Run: headless pygame with SDL's dummy video driver; simulated clock (each Clock.tick advances the game by its frame time, no real sleeping); random seed 0; keys injected as events and as key.get_pressed() state; mouse plan: one left click at the window centre at the start of phase 2, then a move to the lower-right quarter at the start of phase 3.
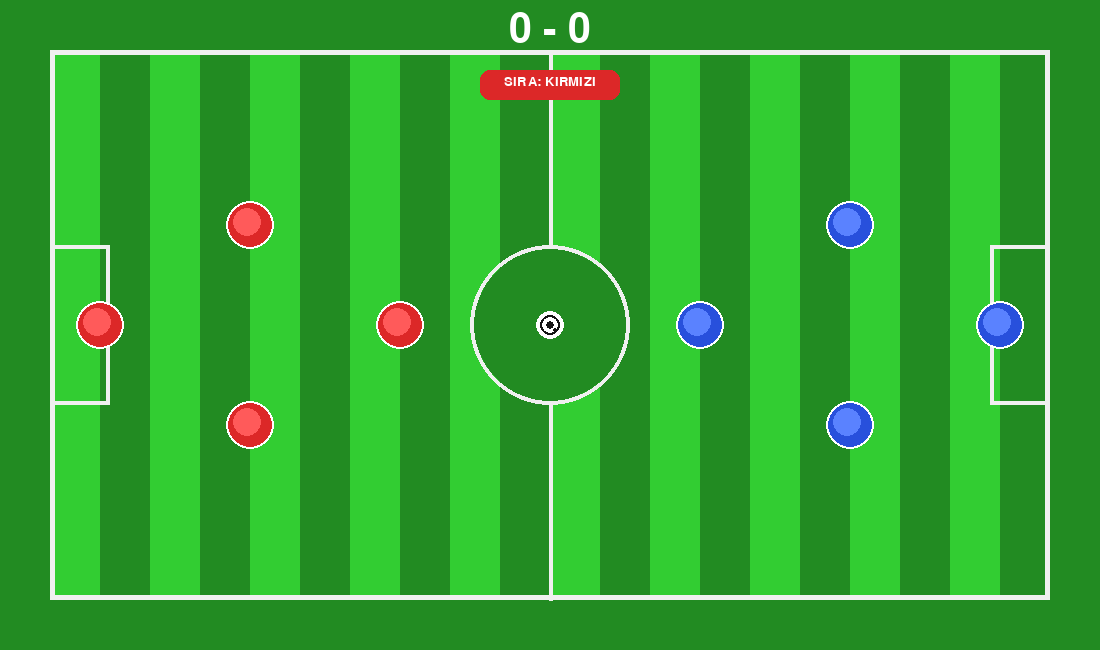
Frame 1 of 4 · flips 1–60 · no input
Frame 2 of 4 · flips 61–180 · clicked the window centre · tapped SPACE, RETURN · held RIGHT (→), D · screen unchanged from frame 1, image omitted
Frame 3 of 4 · flips 181–300 · moved the mouse to the lower-right quarter · held DOWN (↓), S · screen unchanged from frame 2, image omitted
Frame 4 of 4 · flips 301–420 · held LEFT (←), A, UP (↑), W · screen unchanged from frame 3, image omitted

The pygame program that drew these frames:

import pygame
import math


GEN, YUK = 1100, 650
FPS = 60
SURTUNME = 0.985
TOP_SURTUNME = 0.99
MAX_GUC = 25
GUC_CARPANI = 0.15


CIM_KOYU = (34, 139, 34)
CIM_ACIK = (50, 205, 50)
CIZGI_BEYAZ = (240, 240, 240)
KIRMIZI_TAKIM = (220, 40, 40)
MAVI_TAKIM = (40, 80, 220)
TOP_RENK = (255, 255, 255)
SIYAH = (20, 20, 20)
SARI_UI = (255, 215, 0)


class Top:
    def __init__(self):
        self.r = 14
        self.reset()

    def reset(self):
        self.x, self.y = GEN // 2, YUK // 2
        self.vx, self.vy = 0, 0

    def hareket(self):
        self.x += self.vx
        self.y += self.vy
        self.vx *= TOP_SURTUNME
        self.vy *= TOP_SURTUNME


        # Üst ve Alt
        if self.y - self.r < 50: self.y = 50 + self.r; self.vy *= -0.8
        if self.y + self.r > YUK - 50: self.y = YUK - 50 - self.r; self.vy *= -0.8


        kale_ust = YUK // 2 - 80
        kale_alt = YUK // 2 + 80


        if not (kale_ust < self.y < kale_alt):
            if self.x - self.r < 50: self.x = 50 + self.r; self.vx *= -0.8
            if self.x + self.r > GEN - 50: self.x = GEN - 50 - self.r; self.vx *= -0.8

    def durdu_mu(self):
        return abs(self.vx) < 0.05 and abs(self.vy) < 0.05

    def ciz(self, ekran):

        pygame.draw.circle(ekran, TOP_RENK, (int(self.x), int(self.y)), self.r)

        pygame.draw.circle(ekran, SIYAH, (int(self.x), int(self.y)), self.r - 4, 2)
        pygame.draw.circle(ekran, SIYAH, (int(self.x), int(self.y)), 4)


        offset = int((self.x + self.y) / 5) % 10
        pygame.draw.circle(ekran, SIYAH, (int(self.x) + 5, int(self.y) + 5), 2)


class Oyuncu:
    def __init__(self, x, y, takim):
        self.baslangic_x = x
        self.baslangic_y = y
        self.x, self.y = x, y
        self.vx, self.vy = 0, 0
        self.takim = takim
        self.r = 22  # Oyuncu boyutu
        self.renk = KIRMIZI_TAKIM if takim == 'kirmizi' else MAVI_TAKIM
        # Oyuncu parlaklık efekti
        self.renk_ic = (min(self.renk[0] + 50, 255), min(self.renk[1] + 50, 255), min(self.renk[2] + 50, 255))

    def reset(self):
        self.x, self.y = self.baslangic_x, self.baslangic_y
        self.vx, self.vy = 0, 0

    def hareket(self):
        self.x += self.vx
        self.y += self.vy
        self.vx *= SURTUNME
        self.vy *= SURTUNME


        if self.x - self.r < 50: self.x = 50 + self.r; self.vx *= -0.5
        if self.x + self.r > GEN - 50: self.x = GEN - 50 - self.r; self.vx *= -0.5
        if self.y - self.r < 50: self.y = 50 + self.r; self.vy *= -0.5
        if self.y + self.r > YUK - 50: self.y = YUK - 50 - self.r; self.vy *= -0.5

    def durdu_mu(self):
        return abs(self.vx) < 0.05 and abs(self.vy) < 0.05

    def ciz(self, ekran):

        pygame.draw.circle(ekran, (255, 255, 255), (int(self.x), int(self.y)), self.r + 2)

        pygame.draw.circle(ekran, self.renk, (int(self.x), int(self.y)), self.r)

        pygame.draw.circle(ekran, self.renk_ic, (int(self.x - 3), int(self.y - 3)), self.r - 8)


def carpisma_coz(p1, p2):
    dx = p1.x - p2.x
    dy = p1.y - p2.y
    mesafe = math.hypot(dx, dy)

    if mesafe < p1.r + p2.r:
        angle = math.atan2(dy, dx)
        sin_a, cos_a = math.sin(angle), math.cos(angle)


        overlap = (p1.r + p2.r - mesafe) / 2
        p1.x += cos_a * overlap
        p1.y += sin_a * overlap
        p2.x -= cos_a * overlap
        p2.y -= sin_a * overlap


        v1 = math.hypot(p1.vx, p1.vy)
        v2 = math.hypot(p2.vx, p2.vy)


        p1.vx = cos_a * v2 * 0.8
        p1.vy = sin_a * v2 * 0.8
        p2.vx = -cos_a * v1 * 0.8
        p2.vy = -sin_a * v1 * 0.8


def saha_ciz(ekran):

    ekran.fill(CIM_KOYU)
    for x in range(50, GEN - 50, 100):
        pygame.draw.rect(ekran, CIM_ACIK, (x, 50, 50, YUK - 100))


    pygame.draw.rect(ekran, CIZGI_BEYAZ, (50, 50, GEN - 100, YUK - 100), 5)


    pygame.draw.line(ekran, CIZGI_BEYAZ, (GEN // 2, 50), (GEN // 2, YUK - 50), 4)
    pygame.draw.circle(ekran, CIZGI_BEYAZ, (GEN // 2, YUK // 2), 80, 4)
    pygame.draw.circle(ekran, CIM_KOYU, (GEN // 2, YUK // 2), 76)  # İçi boş olsun diye
    pygame.draw.circle(ekran, CIZGI_BEYAZ, (GEN // 2, YUK // 2), 8)  # Orta nokta


    kale_h = 160
    kale_y = YUK // 2 - kale_h // 2

    pygame.draw.rect(ekran, CIZGI_BEYAZ, (50, kale_y, 60, kale_h), 4)

    pygame.draw.rect(ekran, CIZGI_BEYAZ, (GEN - 110, kale_y, 60, kale_h), 4)


def ok_ciz(ekran, baslangic, fare_pos, guc_orani):

    r = min(255, int(255 * guc_orani * 2))
    g = min(255, int(255 * (1 - guc_orani) * 2))
    renk = (r, g, 0)

    dx = baslangic[0] - fare_pos[0]
    dy = baslangic[1] - fare_pos[1]
    aci = math.atan2(dy, dx)

    uzunluk = min(math.hypot(dx, dy), 200)  # Okun maksimum görsel uzunluğu

    bitis_x = baslangic[0] + math.cos(aci) * uzunluk
    bitis_y = baslangic[1] + math.sin(aci) * uzunluk


    pygame.draw.line(ekran, renk, baslangic, (bitis_x, bitis_y), 6)


    ok_ucu_boyutu = 15
    uc1 = (bitis_x + math.cos(aci + 2.5) * ok_ucu_boyutu, bitis_y + math.sin(aci + 2.5) * ok_ucu_boyutu)
    uc2 = (bitis_x + math.cos(aci - 2.5) * ok_ucu_boyutu, bitis_y + math.sin(aci - 2.5) * ok_ucu_boyutu)
    pygame.draw.polygon(ekran, renk, [(bitis_x, bitis_y), uc1, uc2])


    font = pygame.font.SysFont("Arial", 16, bold=True)
    yuzde = font.render(f"%{int(guc_orani * 100)}", True, (255, 255, 255))
    ekran.blit(yuzde, (bitis_x + 10, bitis_y + 10))


def main():
    pygame.init()
    ekran = pygame.display.set_mode((GEN, YUK))
    pygame.display.set_caption("Pro Soccer Stars 2026")
    saat = pygame.time.Clock()
    font_skor = pygame.font.SysFont("Impact", 60)
    font_ui = pygame.font.SysFont("Arial", 20)


    k_takim = [
        Oyuncu(100, YUK // 2, 'kirmizi'),  # GK
        Oyuncu(250, YUK // 2 - 100, 'kirmizi'),  # DEF 1
        Oyuncu(250, YUK // 2 + 100, 'kirmizi'),  # DEF 2
        Oyuncu(400, YUK // 2, 'kirmizi')  # FWD
    ]
    m_takim = [
        Oyuncu(GEN - 100, YUK // 2, 'mavi'),
        Oyuncu(GEN - 250, YUK // 2 - 100, 'mavi'),
        Oyuncu(GEN - 250, YUK // 2 + 100, 'mavi'),
        Oyuncu(GEN - 400, YUK // 2, 'mavi')
    ]

    tum_oyuncular = k_takim + m_takim
    top = Top()

    sira = 'kirmizi'
    skor_k, skor_m = 0, 0
    hareket_var = False
    secili_oyuncu = None
    oyun_bitti = False

    while True:
        mx, my = pygame.mouse.get_pos()

        for event in pygame.event.get():
            if event.type == pygame.QUIT: return

            if oyun_bitti:
                if event.type == pygame.KEYDOWN:
                    if event.key == pygame.K_r:
                        skor_k, skor_m = 0, 0
                        oyun_bitti = False
                        sira = 'kirmizi'
                        top.reset()
                        for o in tum_oyuncular: o.reset()
                    if event.key == pygame.K_q: return
                continue

            if not hareket_var and event.type == pygame.MOUSEBUTTONDOWN:
                aktif_takim = k_takim if sira == 'kirmizi' else m_takim
                for o in aktif_takim:
                    if math.hypot(mx - o.x, my - o.y) < o.r + 10:
                        secili_oyuncu = o

            if event.type == pygame.MOUSEBUTTONUP and secili_oyuncu:
                dx = secili_oyuncu.x - mx
                dy = secili_oyuncu.y - my
                guc = math.hypot(dx, dy) * GUC_CARPANI

                if guc > 1.5:
                    guc = min(guc, MAX_GUC)
                    aci = math.atan2(dy, dx)

                    secili_oyuncu.vx = math.cos(aci) * guc
                    secili_oyuncu.vy = math.sin(aci) * guc

                    hareket_var = True
                    sira = 'mavi' if sira == 'kirmizi' else 'kirmizi'

                secili_oyuncu = None


        hepsi_durdu = True


        for i in range(len(tum_oyuncular)):
            o1 = tum_oyuncular[i]
            o1.hareket()
            if not o1.durdu_mu(): hepsi_durdu = False

            for j in range(i + 1, len(tum_oyuncular)):
                carpisma_coz(o1, tum_oyuncular[j])


            carpisma_coz(o1, top)

        top.hareket()
        if not top.durdu_mu(): hepsi_durdu = False

        if hareket_var and hepsi_durdu:
            hareket_var = False


        kale_ust = YUK // 2 - 80
        kale_alt = YUK // 2 + 80
        gol_oldu = False

        if top.x < 50 and kale_ust < top.y < kale_alt:
            skor_m += 1
            gol_oldu = True
            sira = 'kirmizi'
        elif top.x > GEN - 50 and kale_ust < top.y < kale_alt:
            skor_k += 1
            gol_oldu = True
            sira = 'mavi'

        if gol_oldu:
            top.reset()
            for o in tum_oyuncular: o.reset()
            hareket_var = False

            pygame.time.delay(500)

        if skor_k >= 3 or skor_m >= 3:
            oyun_bitti = True


        saha_ciz(ekran)


        if secili_oyuncu:
            pygame.draw.circle(ekran, SARI_UI, (int(secili_oyuncu.x), int(secili_oyuncu.y)), secili_oyuncu.r + 5, 2)

        for o in tum_oyuncular: o.ciz(ekran)
        top.ciz(ekran)


        if secili_oyuncu and pygame.mouse.get_pressed()[0]:
            dx = secili_oyuncu.x - mx
            dy = secili_oyuncu.y - my
            ham_guc = math.hypot(dx, dy) * GUC_CARPANI
            guc_orani = min(ham_guc / MAX_GUC, 1.0)

            ok_ciz(ekran, (secili_oyuncu.x, secili_oyuncu.y), (mx, my), guc_orani)


        skor_txt = font_skor.render(f"{skor_k} - {skor_m}", True, (255, 255, 255))
        ekran.blit(skor_txt, (GEN // 2 - skor_txt.get_width() // 2, 10))

        if not oyun_bitti:
            sira_renk = KIRMIZI_TAKIM if sira == 'kirmizi' else MAVI_TAKIM
            pygame.draw.rect(ekran, sira_renk, (GEN // 2 - 70, 70, 140, 30), border_radius=10)
            sira_txt = font_ui.render(f"SIRA: {sira.upper()}", True, (255, 255, 255))
            ekran.blit(sira_txt, (GEN // 2 - sira_txt.get_width() // 2, 75))


        if oyun_bitti:
            overlay = pygame.Surface((GEN, YUK))
            overlay.set_alpha(180)
            overlay.fill((0, 0, 0))
            ekran.blit(overlay, (0, 0))

            kazanan = "KIRMIZI" if skor_k >= 3 else "MAVİ"
            renk = KIRMIZI_TAKIM if skor_k >= 3 else MAVI_TAKIM

            yazi1 = font_skor.render(f"{kazanan} KAZANDI!", True, renk)
            yazi2 = font_ui.render("Tekrar Oyna: [R]  |  Çıkış: [Q]", True, (255, 255, 255))

            ekran.blit(yazi1, (GEN // 2 - yazi1.get_width() // 2, YUK // 2 - 50))
            ekran.blit(yazi2, (GEN // 2 - yazi2.get_width() // 2, YUK // 2 + 50))

        pygame.display.flip()
        saat.tick(FPS)


if __name__ == "__main__":
    main()
